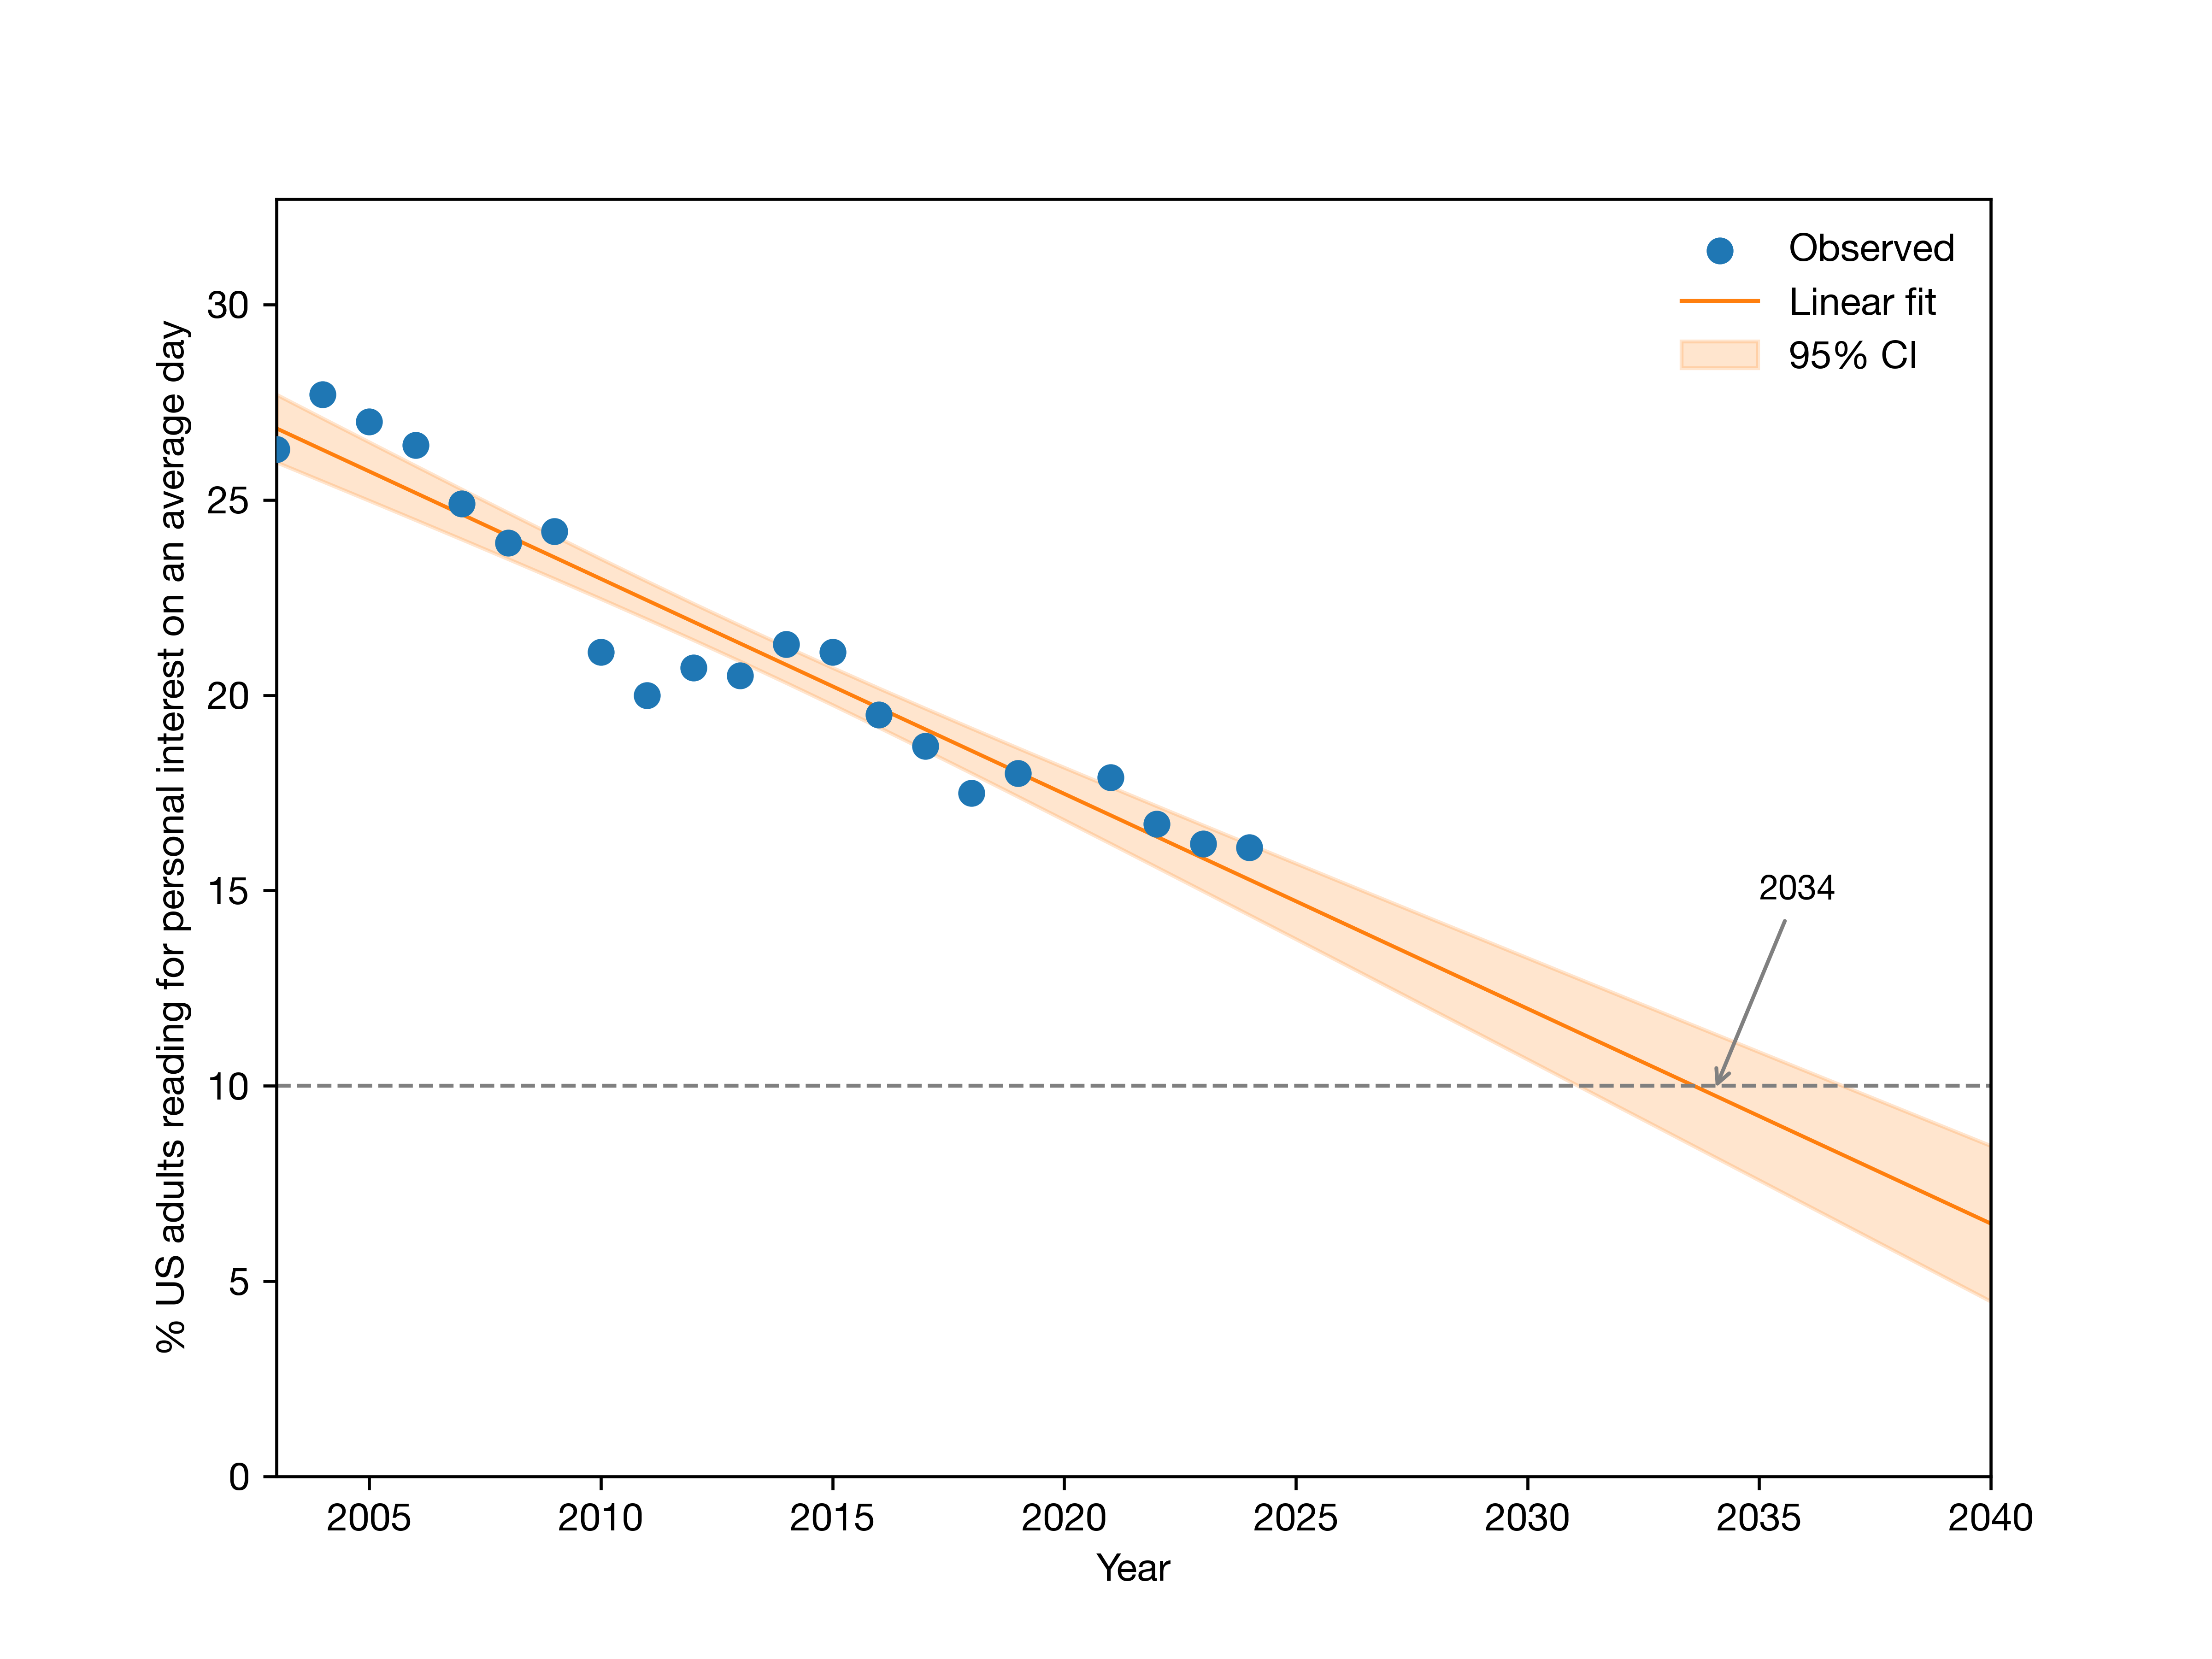

This chart was generated by the following Python code:
from __future__ import annotations

from pathlib import Path
from itertools import cycle, islice
import math
from statistics import NormalDist

from cycler import cycler
import matplotlib.dates as mdates
import matplotlib.pyplot as plt
import numpy as np
import pandas as pd


ACTIVITY = "Reading for personal interest"


def apply_style() -> None:
    default_colors = plt.rcParamsDefault["axes.prop_cycle"].by_key()["color"]
    markers = ["o", "s", "D", "^", "v", "P", "X"]
    marker_cycle = list(islice(cycle(markers), len(default_colors)))
    plt.rcParams.update(
        {
            "figure.figsize": (8, 6),
            "figure.dpi": 600,
            "font.family": "sans-serif",
            "font.sans-serif": ["Helvetica Neue"],
            "axes.prop_cycle": cycler("color", default_colors)
            + cycler("marker", marker_cycle),
        }
    )


def fit_linear_model(years: np.ndarray, values: np.ndarray) -> dict[str, float]:
    x = years.astype(float)
    y = values.astype(float)
    n = len(x)
    x_mean = float(np.mean(x))
    y_mean = float(np.mean(y))
    sxx = float(np.sum((x - x_mean) ** 2))
    sxy = float(np.sum((x - x_mean) * (y - y_mean)))
    slope = sxy / sxx
    intercept = y_mean - slope * x_mean
    residuals = y - (intercept + slope * x)
    sigma = float(np.sqrt(np.sum(residuals**2) / (n - 2)))
    return {
        "slope": slope,
        "intercept": intercept,
        "sigma": sigma,
        "x_mean": x_mean,
        "sxx": sxx,
        "n": float(n),
    }


def predict_with_ci(
    years: np.ndarray, model: dict[str, float], ci: float = 0.95
) -> tuple[np.ndarray, np.ndarray, np.ndarray]:
    x = years.astype(float)
    slope = model["slope"]
    intercept = model["intercept"]
    sigma = model["sigma"]
    x_mean = model["x_mean"]
    sxx = model["sxx"]
    n = model["n"]

    y_hat = intercept + slope * x
    alpha = 1.0 - ci
    crit = NormalDist().inv_cdf(1 - alpha / 2)
    se_mean = sigma * np.sqrt(1 / n + (x - x_mean) ** 2 / sxx)
    lower = y_hat - crit * se_mean
    upper = y_hat + crit * se_mean
    return y_hat, lower, upper


def first_year_below_threshold(
    model: dict[str, float], threshold: float
) -> int | None:
    slope = model["slope"]
    intercept = model["intercept"]
    if slope == 0:
        return None
    if slope > 0:
        return None

    crossing = (threshold - intercept) / slope
    if math.isclose(crossing, round(crossing), abs_tol=1e-9):
        return int(round(crossing)) + 1
    return math.ceil(crossing)


def main() -> None:
    figures_dir = Path(__file__).resolve().parent
    project_root = figures_dir.parent

    apply_style()

    data_path = project_root / "data" / "atus.csv"
    output_path = figures_dir / "atus_prediction.png"

    df = pd.read_csv(data_path)
    df = df[df["Activity"] == ACTIVITY].copy()
    df = df.sort_values("Year")

    years = df["Year"].to_numpy()
    values = df["Percent"].to_numpy()

    model = fit_linear_model(years, values)
    threshold_year = first_year_below_threshold(model, 10.0)

    min_year = int(years.min())
    max_year = int(years.max())
    end_year = max(2040, max_year)
    if threshold_year is not None:
        end_year = max(end_year, threshold_year + 1)

    plot_years = np.arange(min_year, end_year + 1)
    y_hat, lower, upper = predict_with_ci(plot_years, model)

    fig, ax = plt.subplots()
    colors = plt.rcParams["axes.prop_cycle"].by_key()["color"]
    color_obs = colors[0]
    color_pred = colors[1] if len(colors) > 1 else colors[0]

    ax.scatter(
        pd.to_datetime(years, format="%Y"),
        values,
        color=color_obs,
        label="Observed",
        zorder=3,
    )
    ax.plot(
        pd.to_datetime(plot_years, format="%Y"),
        y_hat,
        color=color_pred,
        linewidth=1,
        label="Linear fit",
        marker="",
    )
    ax.fill_between(
        pd.to_datetime(plot_years, format="%Y"),
        lower,
        upper,
        color=color_pred,
        alpha=0.2,
        label="95% CI",
    )

    ax.axhline(10, color="gray", linestyle="dashed", linewidth=1)

    if threshold_year is not None:
        predicted_value = model["intercept"] + model["slope"] * threshold_year
        annotation_year = pd.to_datetime(threshold_year, format="%Y")
        annotation_text_year = pd.to_datetime(threshold_year + 1, format="%Y")
        ax.annotate(
            f"{threshold_year}",
            xy=(annotation_year, predicted_value),
            xytext=(annotation_text_year, predicted_value + 5),
            arrowprops={"arrowstyle": "->", "color": "gray", "linewidth": 1},
            fontsize=9,
            ha="left",
        )

    n_years = (end_year - min_year) + 1
    step = max(1, math.ceil(n_years / 8))
    ax.set_xlabel("Year")
    ax.set_ylabel("% US adults reading for personal interest on an average day")
    ax.set_xlim(pd.to_datetime(min_year, format="%Y"), pd.to_datetime(end_year, format="%Y"))
    ax.xaxis.set_major_locator(mdates.YearLocator(base=step))
    ax.xaxis.set_major_formatter(mdates.DateFormatter("%Y"))
    ax.set_ylim(0, max(values) + 5)
    ax.legend(frameon=False)

    output_path.parent.mkdir(parents=True, exist_ok=True)
    fig.savefig(output_path)
    plt.close(fig)


if __name__ == "__main__":
    main()
